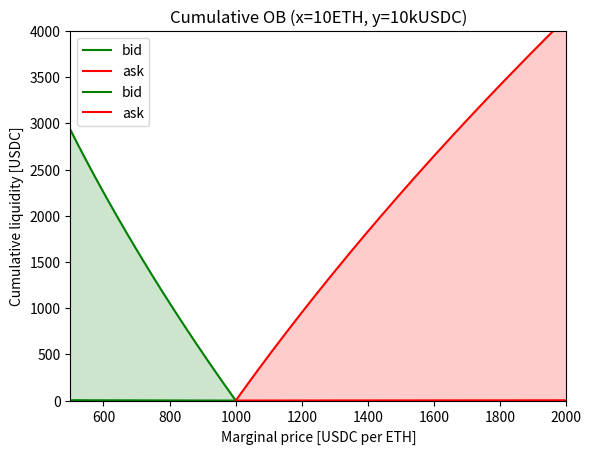
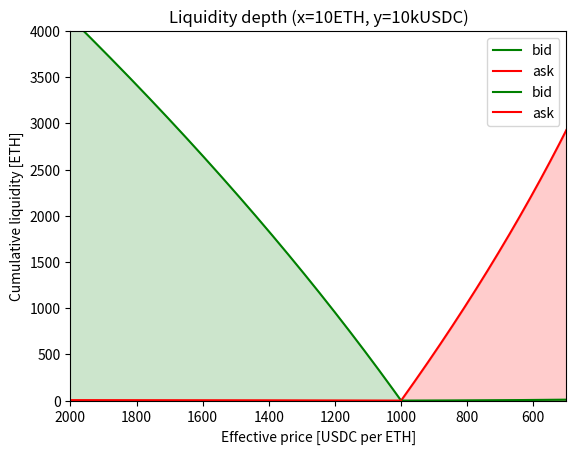
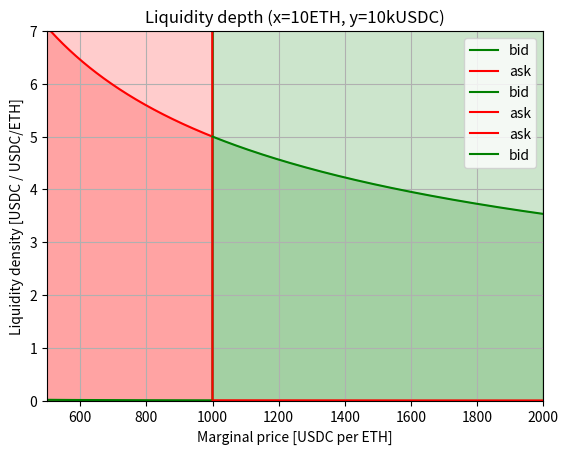
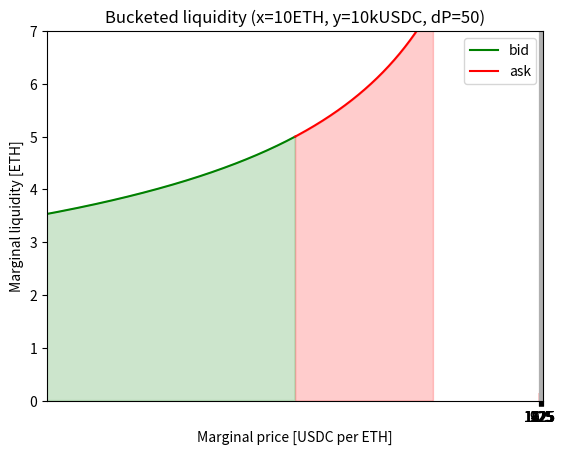

Python code for these plots, in order:
# -*- coding: utf-8 -*-
# ---
# jupyter:
#   jupytext:
#     formats: ipynb,py:light
#     text_representation:
#       extension: .py
#       format_name: light
#       format_version: '1.5'
#       jupytext_version: 1.13.1
#   kernelspec:
#     display_name: Python 3
#     language: python
#     name: python3
# ---

# +
from matplotlib import pyplot as plt
import numpy as np
from math import sqrt, exp

__VERSION__ = "1.1"
__DATE__ = "Friday 13/Jan/2023"
IMGPATH = "" # "../src/_img"
print(f"Notebook version v{__VERSION__} ({__DATE__}); IMGPATH='{IMGPATH}'")
# -


# # AMM Order Book Maths
#
# _companion sheet to the technical note published January 2023_
#
# - [technical note on Arxiv [to come]][arxiv]
# - [blog post on Carbon Medium [to come]][medium]
#
# [arxiv]:https://arxiv.org/search/q-fin?searchtype=author&query=Loesch%2C+S
# [medium]:https://medium.com/carbondefi
#


# ## Cumulative order book by marginal price

# #### Chart `ammob_cumulmargpeth`

# +
k   = 100000
x0  = 10
y0  = k/x0
p0  = y0/x0
print(f"x={x0}ETH, y={y0:.0f}USDC p0={k/x0**2}USDC per ETH")

dx_rask = np.linspace(-5, 0, 500)
dx_rbid = np.linspace( 0, 5, 500)

p_rbid = [k/(x0+dx)**2 for dx in dx_rbid]
p_rask = [k/(x0+dx)**2 for dx in dx_rask]
plt.plot(p_rbid, dx_rbid, color="green", label="bid")
plt.fill_between(p_rbid, dx_rbid, color="green", alpha=0.2)
plt.plot(p_rask, -dx_rask, color="red", label="ask")
plt.fill_between(p_rask, -dx_rask, color="red", alpha=0.2)
plt.title(f"Cumulative OB (x={x0}ETH, y={y0/1000:.0f}kUSDC)")
plt.xlabel("Marginal price [USDC per ETH]")
plt.ylabel("Cumulative liquidity [ETH]")
plt.xlim(500,2000)
plt.ylim(0,4)
plt.legend()
plt.grid()
if IMGPATH: plt.savefig(f"{IMGPATH}/ammob_cumulmargpeth.png")
# -

# #### Chart `ammob_cumulmargpusdc`

# +
print(f"x={x0}ETH, y={y0:.0f}USDC p0={k/x0**2}USDC per ETH")
dx_rask = np.linspace(-5, 0, 500)
dx_rbid = np.linspace( 0, 5, 500)

dy_rask = np.array([(k/(x0+dx))-y0 for dx in dx_rask])
dy_rbid = np.array([(k/(x0+dx))-y0 for dx in dx_rbid])

plt.plot(p_rbid, -dy_rbid, color="green", label="bid")
plt.fill_between(p_rbid, -dy_rbid, color="green", alpha=0.2)
plt.plot(p_rask,  dy_rask, color="red", label="ask")
plt.fill_between(p_rask, dy_rask, color="red", alpha=0.2)
plt.title(f"Cumulative OB (x={x0}ETH, y={y0/1000:.0f}kUSDC)")
plt.xlabel("Marginal price [USDC per ETH]")
plt.ylabel("Cumulative liquidity [USDC]")
plt.xlim(500,2000)
plt.ylim(0,4000)
plt.legend()
plt.grid()
if IMGPATH: plt.savefig(f"{IMGPATH}/ammob_cumulmargpusdc.png")
# -

# #### Chart `ammob_cumulmargpusdcr`

# +
print(f"x={x0}ETH, y={y0:.0f}USDC p0={k/x0**2}USDC per ETH")
dx_rask = np.linspace(-5, 0, 500)
dx_rbid = np.linspace( 0, 5, 500)

dy_rask = np.array([(k/(x0+dx))-y0 for dx in dx_rask])
dy_rbid = np.array([(k/(x0+dx))-y0 for dx in dx_rbid])

_, plt1 = plt.subplots(1,1)
plt.plot(p_rask,  dy_rask, color="green", label="bid")
plt.fill_between(p_rask, dy_rask, color="green", alpha=0.2)
plt.plot(p_rbid, -dy_rbid, color="red", label="ask")
plt.fill_between(p_rbid, -dy_rbid, color="red", alpha=0.2)
plt.title(f"Cumulative OB (x={x0}ETH, y={y0/1000:.0f}kUSDC)")
plt.xlabel("Marginal price [USDC per ETH]")
plt.ylabel("Cumulative liquidity [USDC]")
plt.legend()
plt.xlim(500,2000)
plt.ylim(0,4000)
plt1.invert_xaxis()
plt.grid()
if IMGPATH: plt.savefig(f"{IMGPATH}/ammob_cumulmargpusdcr.png")
# -

# ## Cumulative order book by effective price

# +
p_r1 = np.linspace(500,2000, 1000)
p_r1bid = np.linspace(500,1000, 500)
p_r1ask = np.linspace(1000,2000, 500)

dx_r1 = np.array([abs(y0/p-x0) for p in p_r1])
dx_r1bid = np.array([abs(y0/p-x0) for p in p_r1bid])
dx_r1ask = np.array([abs(y0/p-x0) for p in p_r1ask])

dy_r1 = np.array([abs(y0-p*x0) for p in p_r1])
dy_r1bid = np.array([abs(y0-p*x0) for p in p_r1bid])
dy_r1ask = np.array([abs(y0-p*x0) for p in p_r1ask])
# -

# #### Chart `ammob_cumuleth`

plt.plot(p_r1bid,  dx_r1bid, color="green", label="bid")
plt.fill_between(p_r1bid, dx_r1bid, color="green", alpha=0.2)
plt.plot(p_r1ask, dx_r1ask, color="red", label="ask")
plt.fill_between(p_r1ask, dx_r1ask, color="red", alpha=0.2)
plt.title(f"Liquidity depth (x={x0}ETH, y={y0/1000:.0f}kUSDC)")
plt.xlabel("Effective price [USDC per ETH]")
plt.ylabel("Cumulative liquidity [ETH]")
plt.legend()
plt.grid()
if IMGPATH: plt.savefig(f"{IMGPATH}/ammob_cumuleth.png")

# #### Chart `ammob_cumulusdcr`

_, plt1 = plt.subplots(1,1)
plt.plot(p_r1ask,  dy_r1ask, color="green", label="bid")
plt.fill_between(p_r1ask, dy_r1ask, color="green", alpha=0.2)
plt.plot(p_r1bid, dy_r1bid, color="red", label="ask")
plt.fill_between(p_r1bid, dy_r1bid, color="red", alpha=0.2)
plt.title(f"Liquidity depth (x={x0}ETH, y={y0/1000:.0f}kUSDC)")
plt.xlabel("Effective price [USDC per ETH]")
plt.ylabel("Cumulative liquidity [USDC]")
plt.legend()
plt1.invert_xaxis()
plt.grid()
if IMGPATH: plt.savefig(f"{IMGPATH}/ammob_cumulusdcr.png")

# ## Marginal order book
#


# #### Chart `ammob_margeth`

# +
print(f"p = {min(p_rbid):.0f} ... {max(p_rask):.0f}")
p_rbid = np.linspace(min(p_rbid), p0, 500)
p_rask = np.linspace(p0, max(p_rask), 500)

plt.plot(p_rbid, [sqrt(k)/(2*(sqrt(p**3))) for p in p_rbid], color="green", label="bid")
plt.fill_between(p_rbid, [sqrt(k)/(2*(sqrt(p**3))) for p in p_rbid], color="green", alpha=0.2)
plt.plot(p_rask, [sqrt(k)/(2*(sqrt(p**3))) for p in p_rask], color="red", label="ask")
plt.fill_between(p_rask, [sqrt(k)/(2*(sqrt(p**3))) for p in p_rask], color="red", alpha=0.2)
plt.xlabel("Marginal price [USDC per ETH]")
plt.ylabel("Liquidity density [ETH / USDC/ETH]")
plt.legend()
plt.xlim(500,2000)
plt.ylim(0,0.010)
plt.grid()
if IMGPATH: plt.savefig(f"{IMGPATH}/ammob_margeth.png")
# -

# #### Chart `ammob_margusdc`

# +
print(f"p = {min(p_rbid):.0f} ... {max(p_rask):.0f}")
p_rbid = np.linspace(min(p_rbid), p0, 500)
p_rask = np.linspace(p0, max(p_rask), 500)

plt.plot(p_rbid, [sqrt(k)/(2*(sqrt(p))) for p in p_rbid], color="red", label="ask")
plt.fill_between(p_rbid, [sqrt(k)/(2*(sqrt(p))) for p in p_rbid], color="red", alpha=0.2)
plt.plot(p_rask, [sqrt(k)/(2*(sqrt(p))) for p in p_rask], color="green", label="bid")
plt.fill_between(p_rask, [sqrt(k)/(2*(sqrt(p))) for p in p_rask], color="green", alpha=0.2)
plt.xlabel("Marginal price [USDC per ETH]")
plt.ylabel("Liquidity density [USDC / USDC/ETH]")
plt.xlim(500,2000)
plt.ylim(0,7)
plt.legend()
plt.grid()
if IMGPATH: plt.savefig(f"{IMGPATH}/ammob_margusdc.png")
# -

# #### Chart `ammob_margusdcr`

# +
print(f"p = {min(p_rbid):.0f} ... {max(p_rask):.0f}")
p_rbid = np.linspace(min(p_rbid), p0, 500)
p_rask = np.linspace(p0, max(p_rask), 500)

_, plt1 = plt.subplots(1,1)
plt.plot(p_rask, [sqrt(k)/(2*(sqrt(p))) for p in p_rask], color="green", label="bid")
plt.fill_between(p_rask, [sqrt(k)/(2*(sqrt(p))) for p in p_rask], color="green", alpha=0.2)
plt.plot(p_rbid, [sqrt(k)/(2*(sqrt(p))) for p in p_rbid], color="red", label="ask")
plt.fill_between(p_rbid, [sqrt(k)/(2*(sqrt(p))) for p in p_rbid], color="red", alpha=0.2)
plt.xlabel("Marginal price [USDC per ETH]")
plt.ylabel("Liquidity density [USDC / USDC/ETH]")
plt.xlim(500,2000)
plt.ylim(0,7)
plt.legend()
plt1.invert_xaxis()
plt.grid()
if IMGPATH: plt.savefig(f"{IMGPATH}/ammob_margusdcr.png")
# -

# ## Bucketing the marginal order book

# +
p_r = np.linspace(500,1500, 21)
p1_r = p_r[:len(p_r)//2+1]
p2_r = p_r[len(p_r)//2:]
dp = p_r[1]-p_r[0]

dx_r = np.array([x0*abs(sqrt(p0/p)-1) for p in p_r])
dx1_r = np.array([x0*abs(sqrt(p0/p)-1) for p in p1_r])
dx2_r = np.array([x0*abs(sqrt(p0/p)-1) for p in p2_r])

#p1_r, p2_r, dp, dx1_r, dx2_r
# -

# #### chart `ammob_buckliq`

plt.bar([i for i in range(len(dx1_r)-1)], -np.diff(dx1_r), color="green", alpha=0.2)
plt.bar([i+len(dx1_r)-1 for i in range(len(dx1_r)-1)], np.diff(dx2_r), color="red", alpha=0.2)
tic_i = [i for i in range(2*len(dx1_r)-2)]
tic_x = [f"{0.5*(p1+p2):.0f}" for p1,p2, i in zip(p_r, p_r[1:], range(100))]
tic_skip = 2
plt.xticks(tic_i[::tic_skip], tic_x[::tic_skip])
plt.title(f"Bucketed liquidity (x={x0}ETH, y={y0/1000:.0f}kUSDC, dP={dp:.0f})")
plt.xlabel("Marginal price [USDC per ETH]")
plt.ylabel("Marginal liquidity [ETH]")
plt.grid(axis="y")
if IMGPATH: plt.savefig(f"{IMGPATH}/ammob_buckliq.png")


